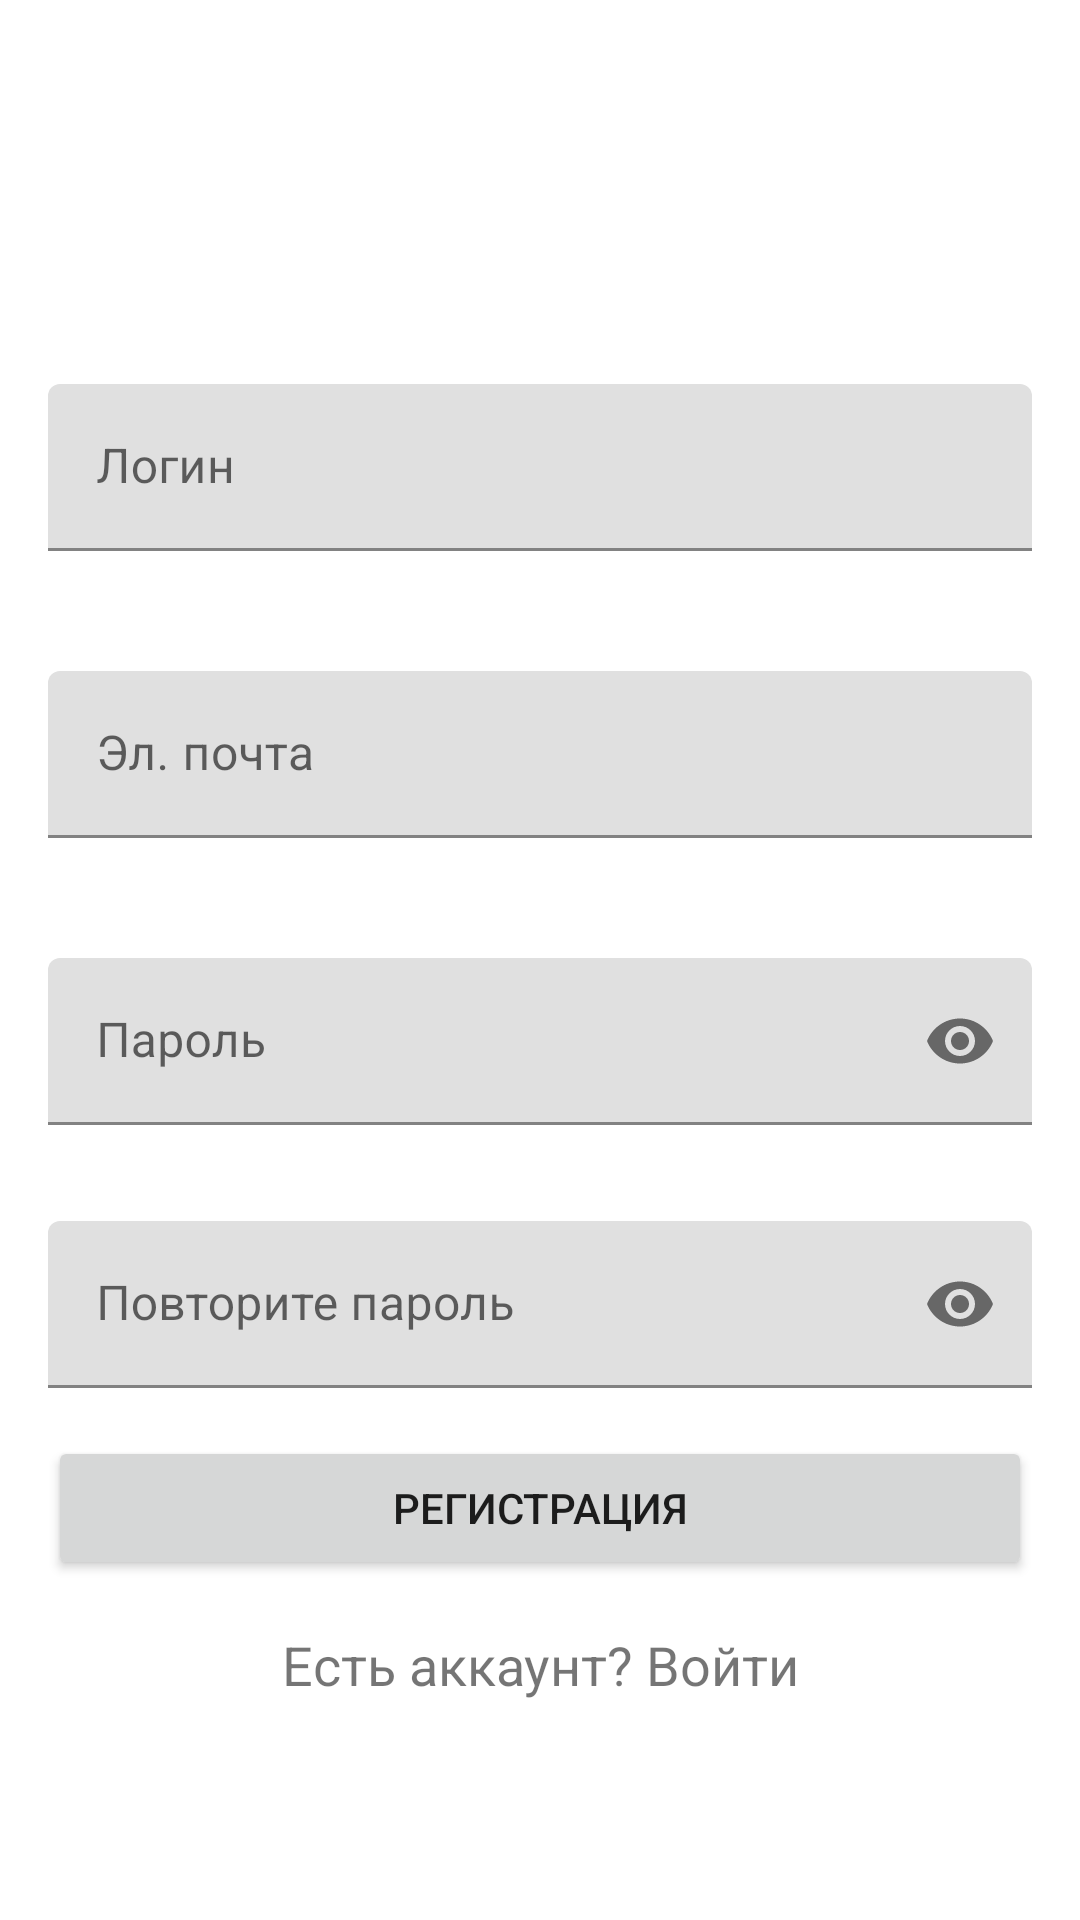

This screen was rendered from an Android layout file. Write that file and the resources it references.
<!-- AndroidManifest.xml: application theme Theme.MobileClient -->
<!-- res/layout/activity_sign_up.xml -->
<?xml version="1.0" encoding="utf-8"?>
<androidx.constraintlayout.widget.ConstraintLayout xmlns:android="http://schemas.android.com/apk/res/android"
    xmlns:app="http://schemas.android.com/apk/res-auto"
    xmlns:tools="http://schemas.android.com/tools"
    android:layout_width="match_parent"
    android:layout_height="match_parent"
    tools:context=".auth.SignUpActivity">
    <com.google.android.material.textfield.TextInputLayout
        android:id="@+id/login_layout"
        android:layout_width="0dp"
        android:layout_height="wrap_content"
        android:layout_marginStart="16dp"
        android:layout_marginTop="128dp"
        android:layout_marginEnd="16dp"
        android:layout_marginBottom="8dp"
        app:hintEnabled="true"
        app:layout_constraintBottom_toTopOf="@+id/email_layout"
        app:layout_constraintEnd_toEndOf="parent"
        app:layout_constraintStart_toStartOf="parent"
        app:layout_constraintTop_toTopOf="parent">

        <com.google.android.material.textfield.TextInputEditText
            android:layout_width="match_parent"
            android:layout_height="wrap_content"
            android:hint="@string/loginHint" />
    </com.google.android.material.textfield.TextInputLayout>

    <com.google.android.material.textfield.TextInputLayout
        android:id="@+id/email_layout"
        android:layout_width="0dp"
        android:layout_height="wrap_content"
        android:layout_marginStart="16dp"
        android:layout_marginTop="32dp"
        android:layout_marginEnd="16dp"
        android:layout_marginBottom="8dp"
        app:hintEnabled="true"
        app:layout_constraintBottom_toTopOf="@id/pass_layout"
        app:layout_constraintEnd_toEndOf="parent"
        app:layout_constraintStart_toStartOf="parent"
        app:layout_constraintTop_toBottomOf="@+id/login_layout">

        <com.google.android.material.textfield.TextInputEditText
            android:layout_width="match_parent"
            android:layout_height="wrap_content"
            android:hint="@string/email" />
    </com.google.android.material.textfield.TextInputLayout>

    <com.google.android.material.textfield.TextInputLayout
        android:id="@+id/pass_layout"
        android:layout_width="0dp"
        android:layout_height="wrap_content"
        android:layout_marginStart="16dp"
        android:layout_marginTop="32dp"
        android:layout_marginEnd="16dp"
        app:layout_constraintBottom_toTopOf="@id/repeat_pass_layout"
        app:layout_constraintEnd_toEndOf="parent"
        app:layout_constraintStart_toStartOf="parent"
        app:layout_constraintTop_toBottomOf="@+id/email_layout"
        app:passwordToggleEnabled="true">

        <com.google.android.material.textfield.TextInputEditText
            android:layout_width="match_parent"
            android:layout_height="wrap_content"
            android:hint="@string/passHint"
            android:inputType="textPassword"/>
    </com.google.android.material.textfield.TextInputLayout>

    <com.google.android.material.textfield.TextInputLayout
        android:id="@+id/repeat_pass_layout"
        android:layout_width="0dp"
        android:layout_height="wrap_content"
        android:layout_marginStart="16dp"
        android:layout_marginTop="32dp"
        android:layout_marginEnd="16dp"
        app:layout_constraintBottom_toTopOf="@id/button_sign_up"
        app:layout_constraintEnd_toEndOf="parent"
        app:layout_constraintStart_toStartOf="parent"
        app:layout_constraintTop_toBottomOf="@+id/pass_layout"
        app:passwordToggleEnabled="true">

        <com.google.android.material.textfield.TextInputEditText
            android:layout_width="match_parent"
            android:layout_height="wrap_content"
            android:hint="@string/repeat_pass"
            android:inputType="textPassword"/>
    </com.google.android.material.textfield.TextInputLayout>

    <Button
        android:id="@+id/button_sign_up"
        android:layout_width="0dp"
        android:layout_height="wrap_content"
        android:layout_margin="16dp"
        android:text="@string/b_sign_up"
        app:layout_constraintStart_toStartOf="parent"
        app:layout_constraintEnd_toEndOf="parent"
        app:layout_constraintTop_toBottomOf="@+id/repeat_pass_layout"/>

    <TextView
        android:id="@+id/tv_sign_in"
        android:layout_width="0dp"
        android:layout_height="wrap_content"
        android:layout_margin="16dp"
        android:gravity="center"
        android:text="@string/tv_sign_in"
        android:textSize="18sp"
        app:layout_constraintEnd_toEndOf="parent"
        app:layout_constraintStart_toStartOf="parent"
        app:layout_constraintTop_toBottomOf="@+id/button_sign_up" />

    <TextView
        android:id="@+id/tv_error"
        android:layout_width="0dp"
        android:layout_height="wrap_content"
        android:layout_margin="16dp"
        android:gravity="center"
        android:textSize="20sp"
        android:visibility="invisible"
        app:layout_constraintEnd_toEndOf="parent"
        app:layout_constraintStart_toStartOf="parent"
        app:layout_constraintTop_toBottomOf="@+id/tv_sign_in" />
</androidx.constraintlayout.widget.ConstraintLayout>
<!-- resources referenced by this layout -->
<resources>
  <string name="b_sign_up">Регистрация</string>
  <string name="email">Эл. почта</string>
  <string name="loginHint">Логин</string>
  <string name="passHint">Пароль</string>
  <string name="repeat_pass">Повторите пароль</string>
  <string name="tv_sign_in">Есть аккаунт? Войти</string>
  <style name="Theme.MobileClient" parent="Theme.MaterialComponents.DayNight.DarkActionBar">
          
          <item name="colorPrimary">@color/purple_500</item>
          <item name="colorPrimaryVariant">@color/purple_700</item>
          <item name="colorOnPrimary">@color/white</item>
          
          <item name="colorSecondary">@color/teal_200</item>
          <item name="colorSecondaryVariant">@color/teal_700</item>
          <item name="colorOnSecondary">@color/black</item>
          
          <item name="android:statusBarColor" tools:targetApi="l">?attr/colorPrimaryVariant</item>
          
      </style>
  <color name="purple_500">#FF6200EE</color>
  <color name="purple_700">#FF3700B3</color>
  <color name="white">#FFFFFFFF</color>
  <color name="teal_200">#FF03DAC5</color>
  <color name="teal_700">#FF018786</color>
  <color name="black">#FF000000</color>
</resources>
